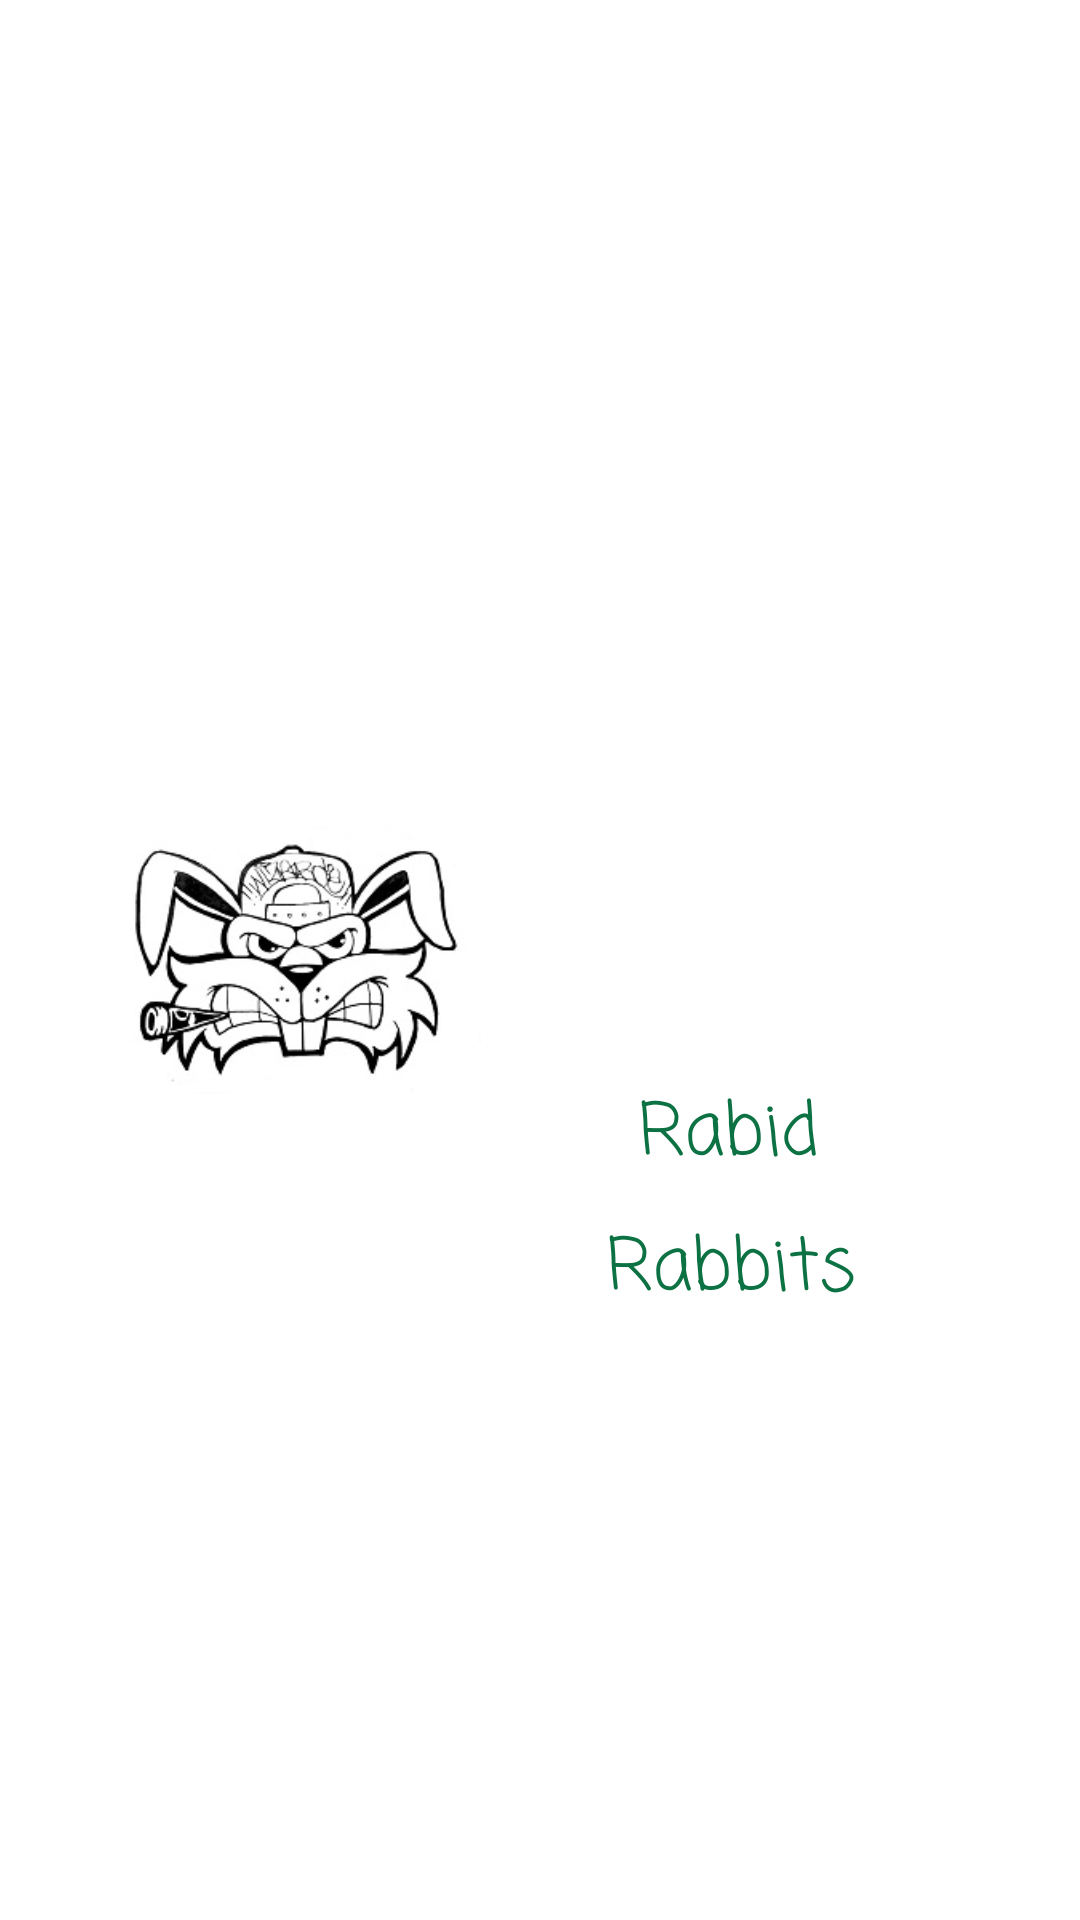

Reconstruct the res/layout file that produces this screen, plus the resources it refers to.
<!-- AndroidManifest.xml: application theme AppTheme -->
<!-- res/layout/drawer_header.xml -->
<?xml version="1.0" encoding="utf-8"?>
<android.support.constraint.ConstraintLayout
    xmlns:android="http://schemas.android.com/apk/res/android"
    xmlns:app="http://schemas.android.com/apk/res-auto"
    xmlns:tools="http://schemas.android.com/tools"
    android:layout_width="match_parent"
    android:layout_height="160dp"
    android:background="@color/colorPrimary"
    >

    <TextView
        android:id="@+id/textView"
        android:layout_width="63dp"
        android:layout_height="wrap_content"
        android:layout_marginStart="8dp"
        android:layout_marginTop="8dp"
        android:layout_marginEnd="8dp"
        android:layout_marginBottom="8dp"
        android:fontFamily="casual"
        android:text="Rabid"
        android:textColor="@color/textAccent"
        android:textSize="24sp"
        app:layout_constraintBottom_toTopOf="@+id/textView2"
        app:layout_constraintEnd_toEndOf="parent"
        app:layout_constraintHorizontal_bias="0.368"
        app:layout_constraintStart_toEndOf="@+id/imageView9"
        app:layout_constraintTop_toTopOf="parent"
        app:layout_constraintVertical_bias="1.0" />

    <ImageView
        android:id="@+id/imageView9"
        android:layout_width="120dp"
        android:layout_height="120dp"
        android:layout_marginStart="8dp"
        android:layout_marginTop="8dp"
        android:layout_marginEnd="8dp"
        android:layout_marginBottom="8dp"
        android:src="@drawable/rabbitimg"
        app:layout_constraintBottom_toBottomOf="parent"
        app:layout_constraintEnd_toEndOf="parent"
        app:layout_constraintHorizontal_bias="0.145"
        app:layout_constraintStart_toStartOf="parent"
        app:layout_constraintTop_toTopOf="parent" />

    <TextView
        android:id="@+id/textView2"
        android:layout_width="wrap_content"
        android:layout_height="wrap_content"
        android:layout_marginStart="8dp"
        android:layout_marginTop="8dp"
        android:layout_marginEnd="8dp"
        android:layout_marginBottom="8dp"
        android:fontFamily="casual"
        android:text="Rabbits"
        android:textColor="@color/textAccent"
        android:textSize="24sp"
        app:layout_constraintBottom_toBottomOf="parent"
        app:layout_constraintEnd_toEndOf="parent"
        app:layout_constraintHorizontal_bias="0.336"
        app:layout_constraintStart_toEndOf="@+id/imageView9"
        app:layout_constraintTop_toTopOf="parent"
        app:layout_constraintVertical_bias="0.676" />

</android.support.constraint.ConstraintLayout>
<!-- resources referenced by this layout -->
<resources>
  <color name="colorPrimary">#ffffff</color>
  <color name="textAccent">#0d7243</color>
  <!-- drawable rabbitimg: png bitmap (drawable-v24, 32095 bytes) -->
  <style name="AppTheme" parent="Theme.AppCompat.NoActionBar">
          
          <item name="colorPrimary">@color/colorPrimary</item>
          <item name="colorPrimaryDark">@color/colorPrimaryDark</item>
          <item name="colorAccent">@color/colorAccent</item>
          <item name="android:windowBackground">@color/colorPrimary</item>
          <item name="colorControlNormal">#c5c5c5</item>
          <item name="colorControlActivated">@color/colorAccent</item>
          <item name="colorControlHighlight">@color/colorAccent</item>
          <item name="android:textColor">@color/colorAccent</item>
          <item name="android:textColorHint">@color/grey</item>
      </style>
  <color name="colorPrimaryDark">#000000</color>
  <color name="colorAccent">#000000</color>
  <color name="grey">#848484</color>
</resources>
